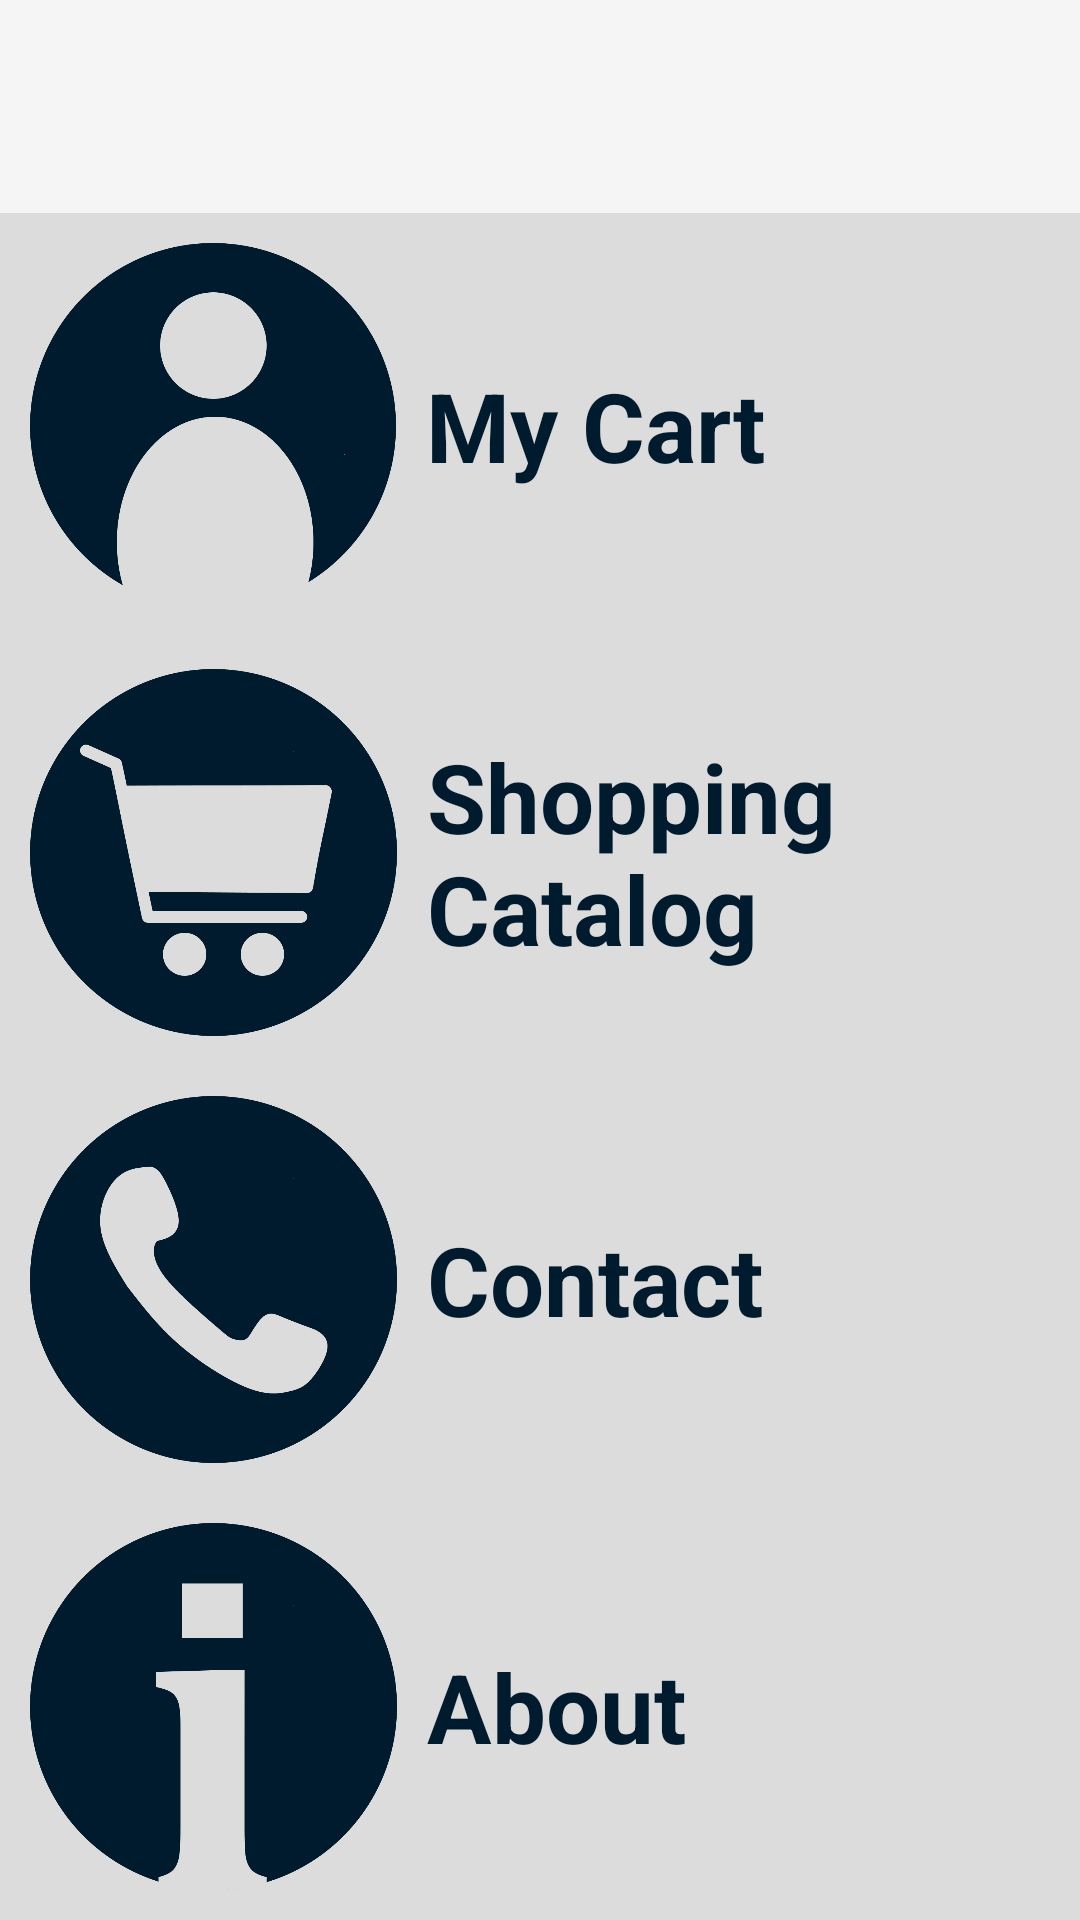

This screen was rendered from an Android layout file. Write that file and the resources it references.
<!-- AndroidManifest.xml: application theme Theme.GoseiWebshop -->
<!-- res/layout/navigation_screen.xml -->
<?xml version="1.0" encoding="utf-8"?>
<LinearLayout
    xmlns:android="http://schemas.android.com/apk/res/android"
    xmlns:tools="http://schemas.android.com/tools"
    android:layout_width="match_parent"
    android:layout_height="match_parent"

    android:background="@color/background_dark_gray"

    android:weightSum="9"
    android:orientation="vertical">

    <ImageView
        android:layout_width="match_parent"
        android:layout_height="0dp"
        android:layout_weight="1"
        android:src="@drawable/logo_transparent"
        android:adjustViewBounds="true"
        android:background="@color/background_gray"/>

    <LinearLayout
        android:id="@+id/navigation_my_cart"
        android:layout_width="match_parent"
        android:layout_height="0dp"
        android:layout_weight="2"
        android:orientation="horizontal"
        android:padding="10dp">

        <ImageView
            android:layout_width="wrap_content"
            android:layout_height="match_parent"
            android:src="@drawable/logo_my_cart"
            android:adjustViewBounds="true"/>
        <TextView
            android:layout_width="match_parent"
            android:layout_height="match_parent"
            android:text="@string/my_cart"

            android:textSize="32sp"
            android:textColor="@color/dark_blue"
            android:textStyle="bold"

            android:paddingLeft="10dp"
            android:gravity="center|left"/>
    </LinearLayout>
    <LinearLayout
        android:id="@+id/navigation_shopping_catalog"
        android:layout_width="match_parent"
        android:layout_height="0dp"
        android:layout_weight="2"
        android:orientation="horizontal"
        android:padding="10dp"
        android:clickable="true">

        <ImageView
            android:layout_width="wrap_content"
            android:layout_height="match_parent"
            android:src="@drawable/logo_shopping_catalog2"
            android:adjustViewBounds="true"/>
        <TextView
            android:layout_width="match_parent"
            android:layout_height="match_parent"
            android:text="@string/shopping_catalog"

            android:textSize="32sp"
            android:textColor="@color/dark_blue"
            android:textStyle="bold"

            android:paddingLeft="10dp"
            android:gravity="center|left"/>
    </LinearLayout>
    <LinearLayout
        android:id="@+id/navigation_contact"
        android:layout_width="match_parent"
        android:layout_height="0dp"
        android:layout_weight="2"
        android:orientation="horizontal"
        android:padding="10dp">

        <ImageView
            android:layout_width="wrap_content"
            android:layout_height="match_parent"
            android:src="@drawable/logo_phone"
            android:adjustViewBounds="true"/>
        <TextView
            android:layout_width="match_parent"
            android:layout_height="match_parent"
            android:text="@string/contact"

            android:textSize="32sp"
            android:textColor="@color/dark_blue"
            android:textStyle="bold"

            android:paddingLeft="10dp"
            android:gravity="center|left"/>
    </LinearLayout>
    <LinearLayout
        android:id="@+id/navigation_about"
        android:layout_width="match_parent"
        android:layout_height="0dp"
        android:layout_weight="2"
        android:orientation="horizontal"
        android:padding="10dp">

        <ImageView
            android:layout_width="wrap_content"
            android:layout_height="match_parent"
            android:src="@drawable/logo_info"
            android:adjustViewBounds="true"/>
        <TextView
            android:layout_width="match_parent"
            android:layout_height="match_parent"
            android:text="@string/about"

            android:textSize="32sp"
            android:textColor="@color/dark_blue"
            android:textStyle="bold"

            android:paddingLeft="10dp"
            android:gravity="center|left"/>
    </LinearLayout>
</LinearLayout>
<!-- resources referenced by this layout -->
<resources>
  <color name="background_dark_gray">#DCDCDC</color>
  <color name="background_gray">#F5F5F5</color>
  <color name="dark_blue">#001B2E</color>
  <!-- drawable logo_info: png bitmap (drawable, 27075 bytes) -->
  <!-- drawable logo_my_cart: png bitmap (drawable, 34749 bytes) -->
  <!-- drawable logo_phone: png bitmap (drawable, 40424 bytes) -->
  <!-- drawable logo_shopping_catalog2: png bitmap (drawable, 34460 bytes) -->
  <string name="about">About</string>
  <string name="contact">Contact</string>
  <string name="my_cart">My Cart</string>
  <string name="shopping_catalog">Shopping Catalog</string>
  <style name="Theme.GoseiWebshop" parent="Theme.MaterialComponents.DayNight.DarkActionBar">
          
          <item name="colorPrimary">@color/purple_500</item>
          <item name="colorPrimaryVariant">@color/purple_700</item>
          <item name="colorOnPrimary">@color/white</item>
          
          <item name="colorSecondary">@color/teal_200</item>
          <item name="colorSecondaryVariant">@color/teal_700</item>
          <item name="colorOnSecondary">@color/black</item>
          
          <item name="android:statusBarColor" tools:targetApi="l">?attr/colorPrimaryVariant</item>
          
  
          <item name="windowActionBar">false</item>
          <item name="windowNoTitle">true</item>
      </style>
  <color name="purple_500">#FF6200EE</color>
  <color name="purple_700">#FF3700B3</color>
  <color name="white">#FFFFFFFF</color>
  <color name="teal_200">#FF03DAC5</color>
  <color name="teal_700">#FF018786</color>
  <color name="black">#FF000000</color>
</resources>
